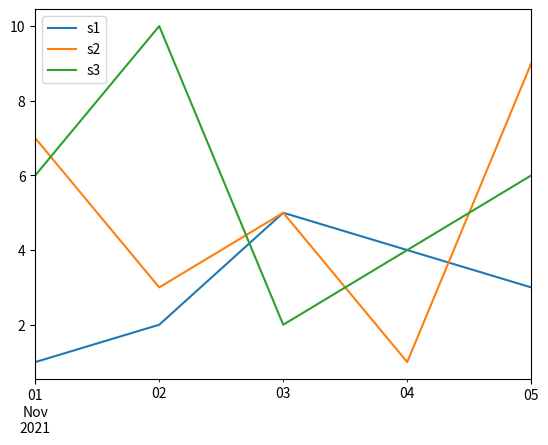

Here is the Python script that generated this plot:

import pandas as pd
import matplotlib.pyplot as plt
idx = pd.date_range('20211101', periods=5)
s1 = pd.Series([1, 2, 5, 4, 3], index=idx)
s2 = pd.Series([7, 3, 5, 1, 9], index=idx)
s3 = pd.Series([6, 10, 2, 4, 6], index=idx)

dict = {'s1': s1, 's2': s2, 's3': s3}
df= pd.DataFrame(dict)
print(df)
# 形狀
print('形狀: ', df.shape)
print('列數: ', df.shape[0]) #0是列
print('欄數: ', df.shape[1]) #1是欄
#繪出三條線
df.plot()
plt.show()